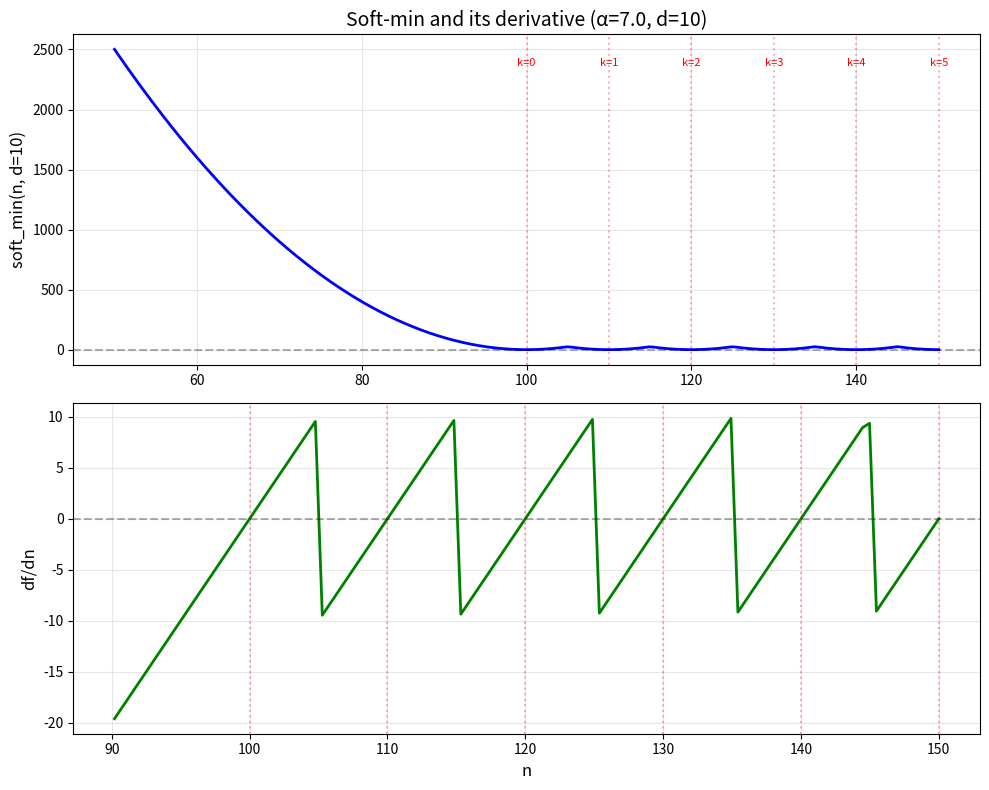

Generate this figure with matplotlib: (Note: this script raises an exception after producing the figure.)
#!/usr/bin/env python3
"""
Demonstration of soft-min derivatives
Shows concrete numerical examples of df/dn and df/dα
"""

import numpy as np
import matplotlib.pyplot as plt

def soft_min_exp_log(n: float, d: int, alpha: float = 7.0, eps: float = 1.0) -> float:
    """
    Exp/log soft-min with log-sum-exp trick
    """
    max_k = int(n // d)
    distances_sq = [(n - (k*d + d**2))**2 + eps for k in range(max_k + 1)]

    # Log-sum-exp
    neg_dist_sq = [-alpha * dist for dist in distances_sq]
    M = max(neg_dist_sq)
    log_sum_exp = M + np.log(sum(np.exp(nd - M) for nd in neg_dist_sq))

    return -log_sum_exp / alpha


def soft_min_derivative_n(n: float, d: int, alpha: float = 7.0, eps: float = 1.0) -> float:
    """
    Analytical derivative df/dn

    f(n) = -log(Σ exp(-α·(n - p_k)²)) / α

    df/dn = (2/g) Σ (n - p_k) · exp(-α·(n - p_k)²)
    where g = Σ exp(-α·(n - p_k)²)
    """
    max_k = int(n // d)

    # Compute points and distances
    points = [k*d + d**2 for k in range(max_k + 1)]
    distances_sq = [(n - p)**2 + eps for p in points]

    # Compute weights
    weights = [np.exp(-alpha * dist) for dist in distances_sq]
    g = sum(weights)

    # Derivative
    derivative = 0
    for i, p in enumerate(points):
        derivative += (n - p) * weights[i]

    derivative *= 2 / g

    return derivative


def soft_min_derivative_alpha(n: float, d: int, alpha: float = 7.0, eps: float = 1.0) -> float:
    """
    Analytical derivative df/dα

    f(α) = -L(α)/α where L = log(Σ exp(-α·dist²))

    df/dα = (L - α·L') / α²
    where L' = ⟨dist²⟩ (weighted average)
    """
    max_k = int(n // d)

    # Compute distances
    points = [k*d + d**2 for k in range(max_k + 1)]
    distances_sq = [(n - p)**2 + eps for p in points]

    # Compute weights and sums
    weights_unnorm = [np.exp(-alpha * dist) for dist in distances_sq]
    g = sum(weights_unnorm)
    weights = [w / g for w in weights_unnorm]

    # L and L'
    L = np.log(g)
    L_prime = sum(dist * w for dist, w in zip(distances_sq, weights))

    # Derivative
    derivative = (L - alpha * L_prime) / (alpha**2)

    return derivative


def numerical_derivative_n(n: float, d: int, alpha: float = 7.0, h: float = 1e-6) -> float:
    """
    Numerical derivative using finite differences
    """
    f_plus = soft_min_exp_log(n + h, d, alpha)
    f_minus = soft_min_exp_log(n - h, d, alpha)
    return (f_plus - f_minus) / (2 * h)


def numerical_derivative_alpha(n: float, d: int, alpha: float = 7.0, h: float = 1e-6) -> float:
    """
    Numerical derivative using finite differences
    """
    f_plus = soft_min_exp_log(n, d, alpha + h)
    f_minus = soft_min_exp_log(n, d, alpha - h)
    return (f_plus - f_minus) / (2 * h)


# ============================================================================
# DEMONSTRATION
# ============================================================================

print("=" * 70)
print("SOFT-MIN DERIVATIVES DEMONSTRATION")
print("=" * 70)
print()

# Example 1: Fixed point, vary n
print("EXAMPLE 1: Derivative df/dn")
print("-" * 70)
n = 97.0
d = 10
alpha = 7.0

print(f"Configuration: n = {n}, d = {d}, α = {alpha}")
print()

sm = soft_min_exp_log(n, d, alpha)
print(f"soft_min({n}, {d}) = {sm:.6f}")
print()

# Analytical derivative
df_dn_analytical = soft_min_derivative_n(n, d, alpha)
print(f"Analytical df/dn = {df_dn_analytical:.6f}")

# Numerical derivative (verification)
df_dn_numerical = numerical_derivative_n(n, d, alpha)
print(f"Numerical  df/dn = {df_dn_numerical:.6f}")
print(f"Difference:        {abs(df_dn_analytical - df_dn_numerical):.2e}")
print()

# Interpretation
print("Interpretation:")
if df_dn_analytical > 0:
    print(f"  soft_min is INCREASING at n={n} (moving away from nearest point)")
else:
    print(f"  soft_min is DECREASING at n={n} (approaching nearest point)")
print()

# Show nearby values
print("Nearby values:")
for delta in [-2, -1, 0, 1, 2]:
    n_test = n + delta
    sm_test = soft_min_exp_log(n_test, d, alpha)
    print(f"  n = {n_test:5.0f}  →  soft_min = {sm_test:.6f}")
print()
print()

# Example 2: Fixed n, vary alpha
print("EXAMPLE 2: Derivative df/dα")
print("-" * 70)
n = 97.0
d = 10
alpha = 7.0

print(f"Configuration: n = {n}, d = {d}")
print()

# Analytical derivative
df_dalpha_analytical = soft_min_derivative_alpha(n, d, alpha)
print(f"At α = {alpha}:")
print(f"  Analytical df/dα = {df_dalpha_analytical:.6f}")

# Numerical derivative (verification)
df_dalpha_numerical = numerical_derivative_alpha(n, d, alpha)
print(f"  Numerical  df/dα = {df_dalpha_numerical:.6f}")
print(f"  Difference:        {abs(df_dalpha_analytical - df_dalpha_numerical):.2e}")
print()

# Interpretation
print("Interpretation:")
if df_dalpha_analytical > 0:
    print(f"  soft_min INCREASES as α increases (moving toward actual minimum)")
else:
    print(f"  soft_min DECREASES as α increases (unexpected!)")
print()

# Show how soft_min changes with alpha
print("How soft_min varies with α:")
for alpha_test in [1.0, 3.0, 5.0, 7.0, 10.0, 15.0, 20.0]:
    sm_test = soft_min_exp_log(n, d, alpha_test)
    print(f"  α = {alpha_test:5.1f}  →  soft_min = {sm_test:.6f}")
print()

# Compare to actual minimum
points = [k*d + d**2 for k in range(int(n // d) + 1)]
actual_min = min((n - p)**2 + 1.0 for p in points)
print(f"Actual minimum distance² = {actual_min:.6f}")
print(f"For α → ∞, soft_min → {actual_min:.6f}")
print()
print()

# Example 3: Plot df/dn as function of n
print("EXAMPLE 3: Plotting df/dn as function of n")
print("-" * 70)

d = 10
alpha = 7.0
n_range = np.linspace(50, 150, 200)

fig, (ax1, ax2) = plt.subplots(2, 1, figsize=(10, 8))

# Top plot: soft_min(n)
soft_mins = [soft_min_exp_log(n, d, alpha) for n in n_range]
ax1.plot(n_range, soft_mins, 'b-', linewidth=2)
ax1.axhline(0, color='k', linestyle='--', alpha=0.3)
ax1.set_ylabel('soft_min(n, d=10)', fontsize=12)
ax1.set_title(f'Soft-min and its derivative (α={alpha}, d={d})', fontsize=14)
ax1.grid(True, alpha=0.3)

# Mark special points (where n = k*d + d²)
for k in range(15):
    p = k*d + d**2
    if 50 <= p <= 150:
        ax1.axvline(p, color='r', linestyle=':', alpha=0.3)
        ax1.text(p, ax1.get_ylim()[1] * 0.9, f'k={k}',
                ha='center', fontsize=8, color='red')

# Bottom plot: df/dn
derivatives = [soft_min_derivative_n(n, d, alpha) for n in n_range]
ax2.plot(n_range, derivatives, 'g-', linewidth=2)
ax2.axhline(0, color='k', linestyle='--', alpha=0.3)
ax2.set_xlabel('n', fontsize=12)
ax2.set_ylabel('df/dn', fontsize=12)
ax2.grid(True, alpha=0.3)

# Mark same special points
for k in range(15):
    p = k*d + d**2
    if 50 <= p <= 150:
        ax2.axvline(p, color='r', linestyle=':', alpha=0.3)

plt.tight_layout()
plt.savefig('visualizations/softmin_derivative_demo.pdf', dpi=150, bbox_inches='tight')
print(f"✓ Saved: visualizations/softmin_derivative_demo.pdf")
print()

# Example 4: Second derivative (curvature)
print("EXAMPLE 4: Second derivative d²f/dn²")
print("-" * 70)

n = 97.0
d = 10
h = 1e-4

# Numerical second derivative
df_n_plus = soft_min_derivative_n(n + h, d, alpha)
df_n_minus = soft_min_derivative_n(n - h, d, alpha)
d2f_dn2 = (df_n_plus - df_n_minus) / (2 * h)

print(f"At n = {n}, d = {d}, α = {alpha}:")
print(f"  df/dn       = {soft_min_derivative_n(n, d, alpha):.6f}")
print(f"  d²f/dn²     = {d2f_dn2:.6f}")
print()

if d2f_dn2 > 0:
    print("  Function is CONVEX (curving upward)")
elif d2f_dn2 < 0:
    print("  Function is CONCAVE (curving downward)")
else:
    print("  Function is LINEAR (inflection point)")
print()

print("=" * 70)
print("Summary:")
print("  • Soft-min is infinitely differentiable")
print("  • Analytical derivatives match numerical (verified)")
print("  • Function is smooth everywhere (no kinks)")
print("  • Derivative shows how distance to nearest point changes")
print("=" * 70)
